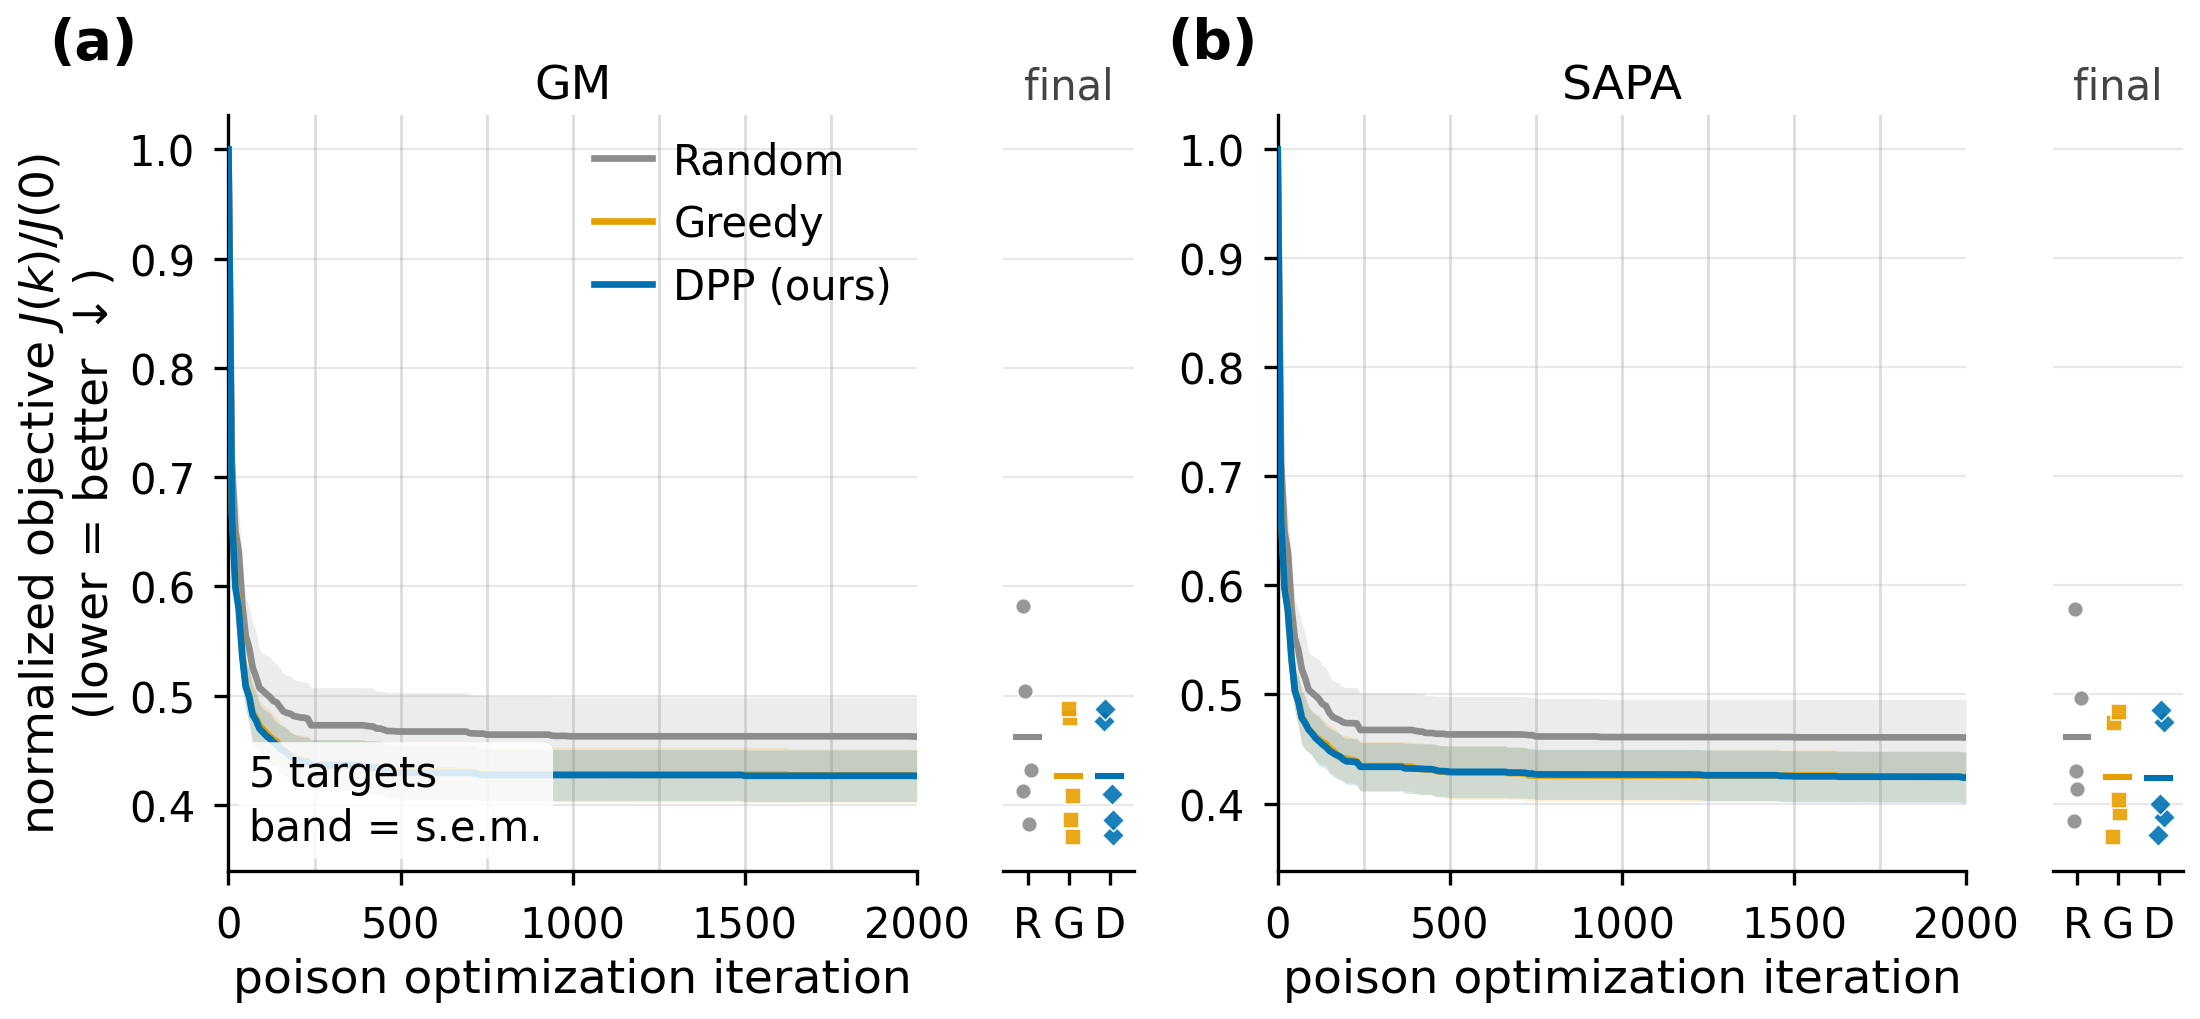

The data file committed next to this chart (first rows):
target_index, attack, selection, restart, step, iteration, objective, normalized_objective, best_objective, normalized_best_objective
3741, gradmatch, random, 0, 0, 0, 0.8586, 1.0, 0.8586, 1.0
3741, gradmatch, random, 0, 10, 10, 0.5433, 0.6328, 0.5433, 0.6328
3741, gradmatch, random, 0, 20, 20, 0.4735, 0.5515, 0.4735, 0.5515
3741, gradmatch, random, 0, 30, 30, 0.4915, 0.5725, 0.4735, 0.5515
3741, gradmatch, random, 0, 40, 40, 0.6273, 0.7307, 0.4228, 0.4925
3741, gradmatch, random, 0, 50, 50, 0.461, 0.537, 0.407, 0.474
3741, gradmatch, random, 0, 60, 60, 0.4041, 0.4707, 0.3847, 0.4481
3741, gradmatch, random, 0, 70, 70, 0.4771, 0.5557, 0.3672, 0.4277
3741, gradmatch, random, 0, 80, 80, 0.4749, 0.5531, 0.3624, 0.4221
3741, gradmatch, random, 0, 90, 90, 0.4103, 0.4779, 0.3624, 0.4221
3741, gradmatch, random, 0, 100, 100, 0.4093, 0.4767, 0.361, 0.4204
3741, gradmatch, random, 0, 110, 110, 0.3718, 0.4331, 0.361, 0.4204
3741, gradmatch, random, 0, 120, 120, 0.4642, 0.5407, 0.3528, 0.4109
3741, gradmatch, random, 0, 130, 130, 0.3633, 0.4232, 0.3528, 0.4109
3741, gradmatch, random, 0, 140, 140, 0.4658, 0.5425, 0.3528, 0.4109
3741, gradmatch, random, 0, 150, 150, 0.3506, 0.4083, 0.3506, 0.4083
3741, gradmatch, random, 0, 160, 160, 0.5601, 0.6524, 0.3506, 0.4083
3741, gradmatch, random, 0, 170, 170, 0.4234, 0.4932, 0.3486, 0.4061
3741, gradmatch, random, 0, 180, 180, 0.4105, 0.4781, 0.3486, 0.4061
3741, gradmatch, random, 0, 190, 190, 0.6129, 0.7138, 0.3486, 0.4061
3741, gradmatch, random, 0, 200, 200, 0.5048, 0.588, 0.3486, 0.4061
3741, gradmatch, random, 0, 210, 210, 0.4779, 0.5567, 0.3486, 0.4061
3741, gradmatch, random, 0, 220, 220, 0.4713, 0.549, 0.3486, 0.4061
3741, gradmatch, random, 0, 230, 230, 0.4256, 0.4957, 0.3454, 0.4023
3741, gradmatch, random, 0, 240, 240, 0.3541, 0.4124, 0.3454, 0.4023
3741, gradmatch, random, 1, 0, 250, 0.8466, 0.986, 0.3454, 0.4023
3741, gradmatch, random, 1, 10, 260, 0.642, 0.7477, 0.3454, 0.4023
3741, gradmatch, random, 1, 20, 270, 0.6283, 0.7318, 0.3454, 0.4023
3741, gradmatch, random, 1, 30, 280, 0.7283, 0.8483, 0.3454, 0.4023
3741, gradmatch, random, 1, 40, 290, 0.3987, 0.4644, 0.3454, 0.4023
3741, gradmatch, random, 1, 50, 300, 0.4525, 0.527, 0.3454, 0.4023
3741, gradmatch, random, 1, 60, 310, 0.5372, 0.6258, 0.3454, 0.4023
3741, gradmatch, random, 1, 70, 320, 0.4845, 0.5643, 0.3454, 0.4023
3741, gradmatch, random, 1, 80, 330, 0.4525, 0.527, 0.3454, 0.4023
3741, gradmatch, random, 1, 90, 340, 0.5356, 0.6239, 0.3454, 0.4023
3741, gradmatch, random, 1, 100, 350, 0.4022, 0.4685, 0.3454, 0.4023
3741, gradmatch, random, 1, 110, 360, 0.4673, 0.5443, 0.3454, 0.4023
3741, gradmatch, random, 1, 120, 370, 0.3863, 0.45, 0.3454, 0.4023
3741, gradmatch, random, 1, 130, 380, 0.3755, 0.4373, 0.3454, 0.4023
3741, gradmatch, random, 1, 140, 390, 0.4067, 0.4736, 0.3454, 0.4023
3741, gradmatch, random, 1, 150, 400, 0.6173, 0.719, 0.3431, 0.3997
3741, gradmatch, random, 1, 160, 410, 0.5029, 0.5858, 0.3414, 0.3977
3741, gradmatch, random, 1, 170, 420, 0.3746, 0.4364, 0.3407, 0.3968
3741, gradmatch, random, 1, 180, 430, 0.3623, 0.4219, 0.3407, 0.3968
3741, gradmatch, random, 1, 190, 440, 0.4585, 0.534, 0.3407, 0.3968
3741, gradmatch, random, 1, 200, 450, 0.3368, 0.3922, 0.3368, 0.3922
3741, gradmatch, random, 1, 210, 460, 0.4355, 0.5073, 0.3313, 0.3859
3741, gradmatch, random, 1, 220, 470, 0.3984, 0.464, 0.3313, 0.3859
3741, gradmatch, random, 1, 230, 480, 0.4635, 0.5399, 0.3313, 0.3859
3741, gradmatch, random, 1, 240, 490, 0.5686, 0.6623, 0.3295, 0.3838
3741, gradmatch, random, 2, 0, 500, 0.7988, 0.9304, 0.3295, 0.3838
3741, gradmatch, random, 2, 10, 510, 0.5505, 0.6412, 0.3295, 0.3838
3741, gradmatch, random, 2, 20, 520, 0.6625, 0.7716, 0.3295, 0.3838
3741, gradmatch, random, 2, 30, 530, 0.4775, 0.5562, 0.3295, 0.3838
3741, gradmatch, random, 2, 40, 540, 0.5091, 0.593, 0.3295, 0.3838
3741, gradmatch, random, 2, 50, 550, 0.4679, 0.545, 0.3295, 0.3838
3741, gradmatch, random, 2, 60, 560, 0.3965, 0.4619, 0.3295, 0.3838
3741, gradmatch, random, 2, 70, 570, 0.4456, 0.519, 0.3295, 0.3838
3741, gradmatch, random, 2, 80, 580, 0.3627, 0.4224, 0.3295, 0.3838
3741, gradmatch, random, 2, 90, 590, 0.3662, 0.4265, 0.3295, 0.3838
... 5,970 more rows
